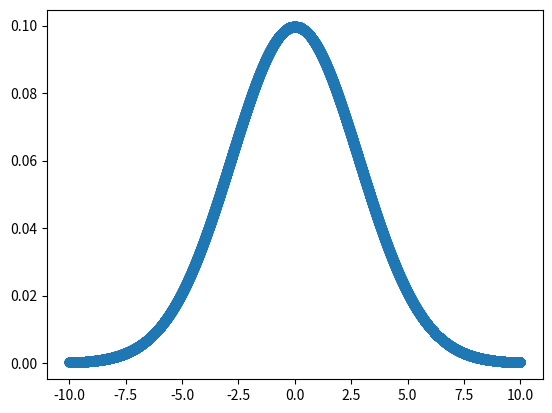

Python code for this plot:
# -*- coding: utf-8 -*-
"""
@author: hideyuki.takase
"""
import matplotlib.pyplot as plt
import numpy as np
import math

# f(x)を自分で書く
f = lambda x: (math.exp(-x**2/16)) / (math.sqrt(2*math.pi)*4)

# ベクトルxを [-5.0, ..., 5.0] の区間で作成
n = np.linspace(-10.0, 10.0, 100000)

# f(x)の結果を得る
p = []
for i in range(len(n)):
    p.append(f(n[i]))

# グラフに表示
plt.scatter(n, p,lw=1)
plt.xlim([-11,11])
plt.show()